Run: headless pygame with SDL's dummy video driver; simulated clock (each Clock.tick advances the game by its frame time, no real sleeping); random seed 0; keys injected as events and as key.get_pressed() state; no mouse input.
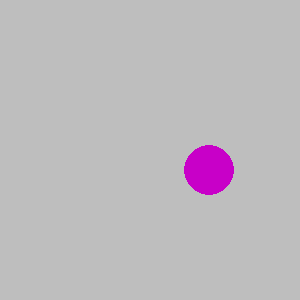
Frame 1 of 4 · flips 1–60 · no input
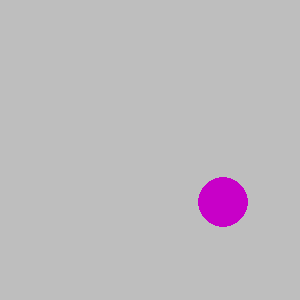
Frame 2 of 4 · flips 61–180 · tapped SPACE, RETURN · held RIGHT (→), D
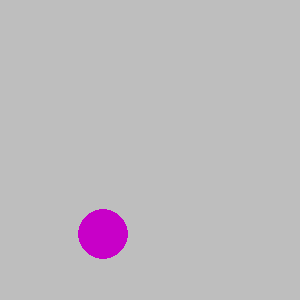
Frame 3 of 4 · flips 181–300 · held DOWN (↓), S
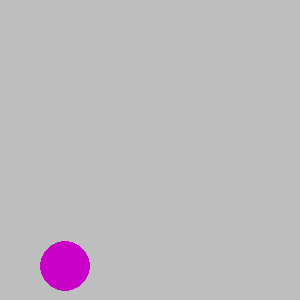
Frame 4 of 4 · flips 301–420 · held LEFT (←), A, UP (↑), W

The pygame program that drew these frames:

import pygame
import sys
import random



# You will implement this module ENTIRELY ON YOUR OWN!

# TODO: Create a Ball class.
class Ball:
    def __init__(self, screen, x, y):
        self.screen = screen
        self.x = x
        self.y = y
        self.radius = random.randint(1,50)


        self.speed_y = random.randint(1,5)

        self.speed_x = random.randint(1,5)


    def move(self):
        self.x = self.x + self.speed_x
        self.y = self.y + self.speed_y
        if self.y > self.screen.get_height() - self.radius or self.y < 0 + self.radius:
            self.speed_y = -1*self.speed_y
        if self.x > self.screen.get_width() - self.radius or self.x < 0 + self.radius:
            self.speed_x = -1*self.speed_x




    def draw(self):
        pygame.draw.circle(self.screen, (200, 0, 200), (self.x, self.y), self.radius)










# TODO: Possible member variables: screen, color, x, y, radius, speed_x, speed_y
# TODO: Methods: __init__, draw, move


def main():
    pygame.init()
    screen = pygame.display.set_mode((300, 300))
    pygame.display.set_caption('Bouncing Ball')
    screen.fill(pygame.Color('gray'))
    clock = pygame.time.Clock()
    ball = Ball(screen, screen.get_width()/2,screen.get_height()/2)

    # TODO: Create an instance of the Ball class called ball1

    while True:
        for event in pygame.event.get():
            if event.type == pygame.QUIT:
                sys.exit()

        clock.tick(60)
        screen.fill(pygame.Color('gray'))

        # TODO: Move the ball
        ball.draw()
        ball.move()

        # TODO: Draw the ball

        pygame.display.update()


main()


# Optional challenges (if you finish and want do play a bit more):
#   After you get 1 ball working make a few balls (ball2, ball3, etc) that start in different places.
#   Make each ball a different color
#   Make the screen 1000 x 800 to allow your balls more space (what needs to change?)
#   Make the speed of each ball randomly chosen (1 to 5)
#   After you get that working try making a list of balls to have 100 balls (use a loop)!
#   Use random colors for each ball
